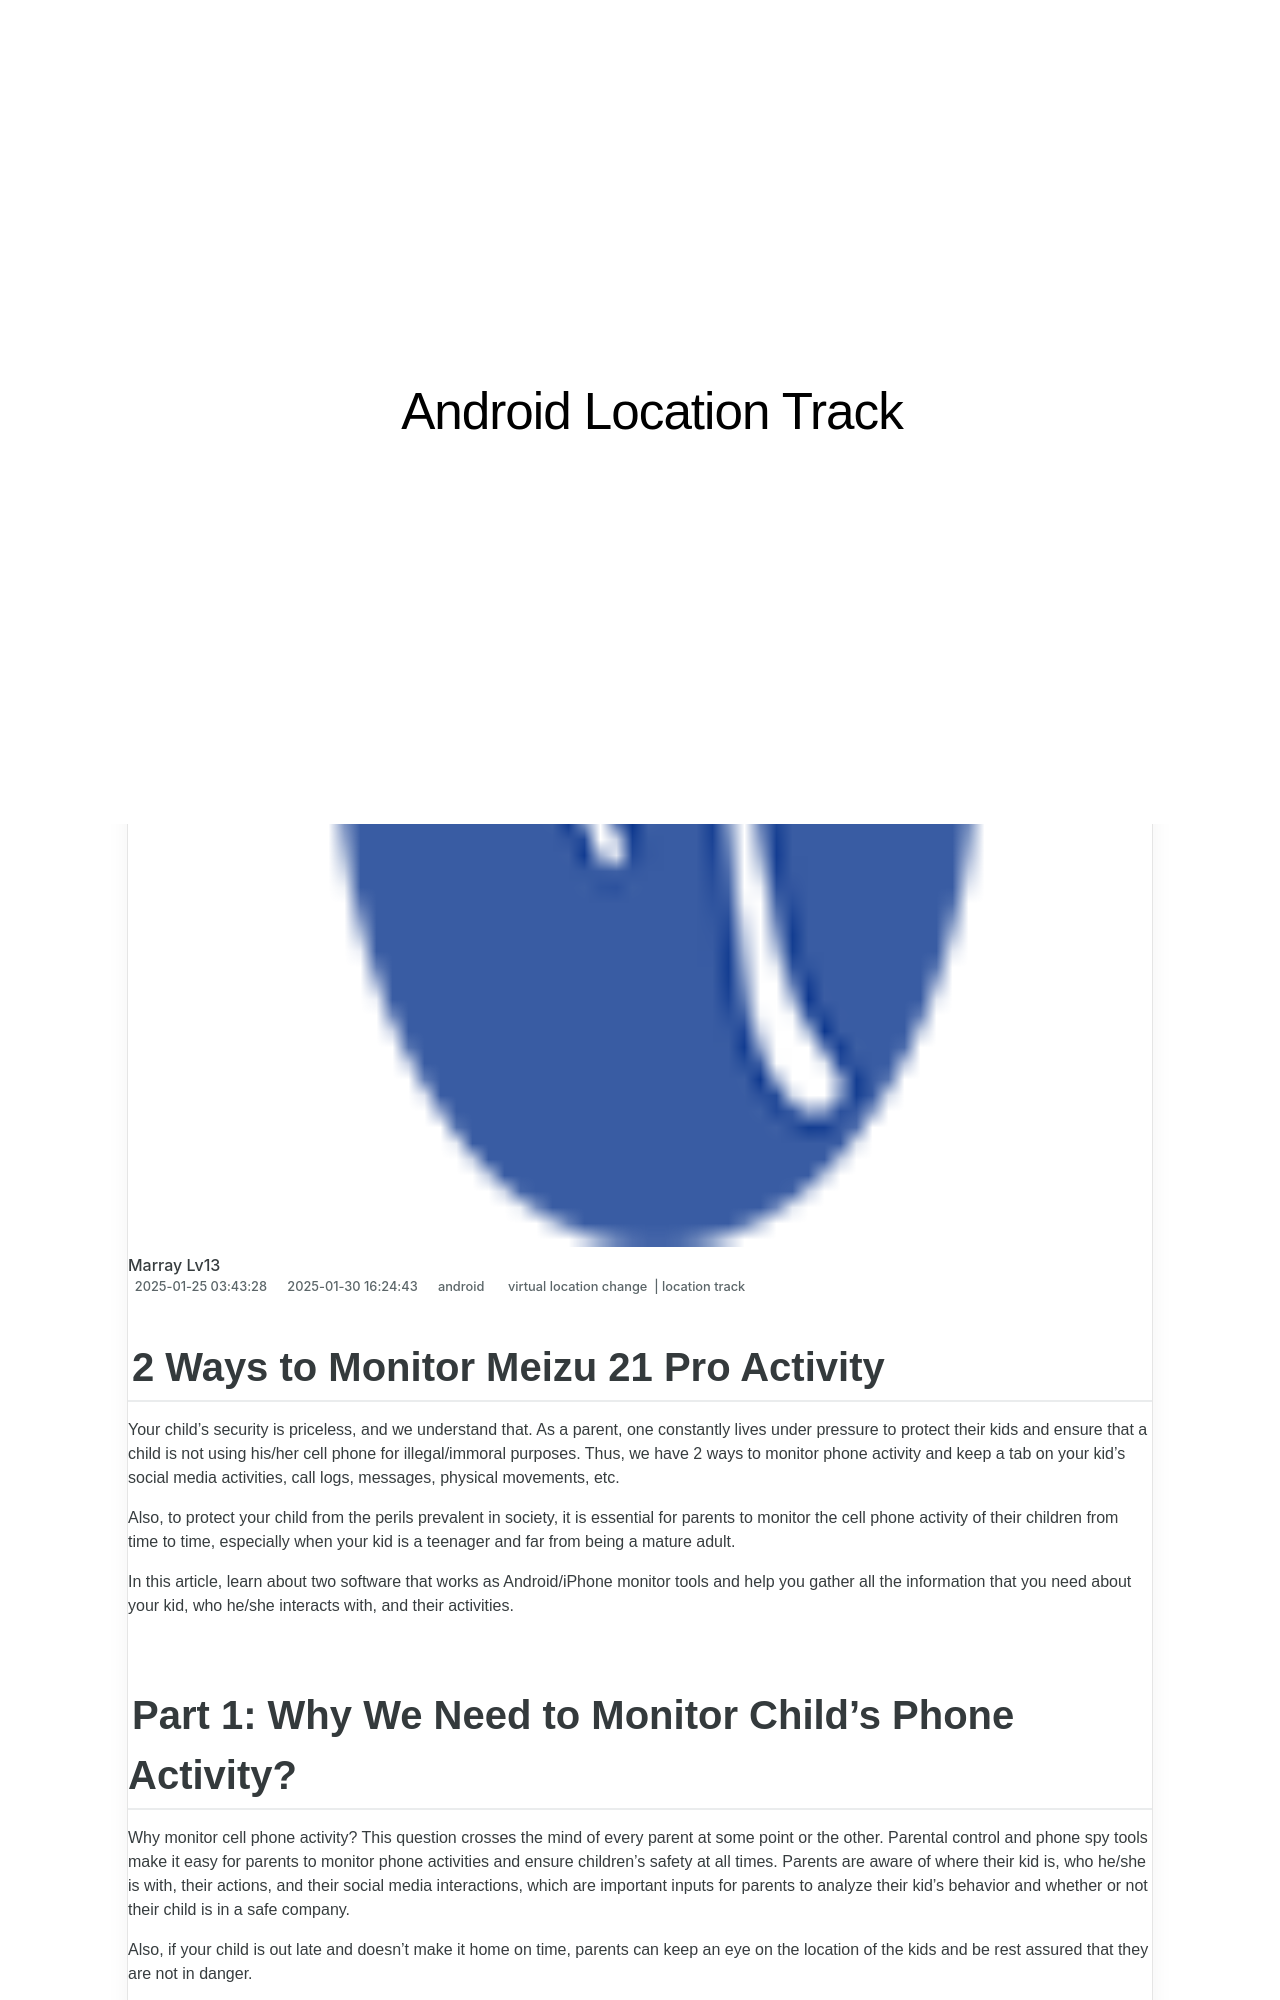

repository: techidaily/site-android-location-track · page: 2-ways-to-monitor-meizu-21-pro-activity-drfone-by-drfone-virtual-android/index.html · generator: jekyll

---
title: 2 Ways to Monitor Meizu 21 Pro Activity | Dr.fone
date: 2025-01-25T03:43:28.403Z
updated: 2025-01-30T16:24:43.239Z
tags: 
  - virtual location change
  - location track
categories:
  - android
description: This article describes 2 Ways to Monitor Meizu 21 Pro Activity
excerpt: This article describes 2 Ways to Monitor Meizu 21 Pro Activity
keywords: track location,Location Track for 21 Pro
thumbnail: https://thmb.techidaily.com/6d060e78cf4821c16957dc0af5764350800050d4c706e3284222e7ce2389a41f.jpg
---

## 2 Ways to Monitor Meizu 21 Pro Activity

Your child’s security is priceless, and we understand that. As a parent, one constantly lives under pressure to protect their kids and ensure that a child is not using his/her cell phone for illegal/immoral purposes. Thus, we have 2 ways to monitor phone activity and keep a tab on your kid’s social media activities, call logs, messages, physical movements, etc.

Also, to protect your child from the perils prevalent in society, it is essential for parents to monitor the cell phone activity of their children from time to time, especially when your kid is a teenager and far from being a mature adult.

In this article, learn about two software that works as Android/iPhone monitor tools and help you gather all the information that you need about your kid, who he/she interacts with, and their activities.
